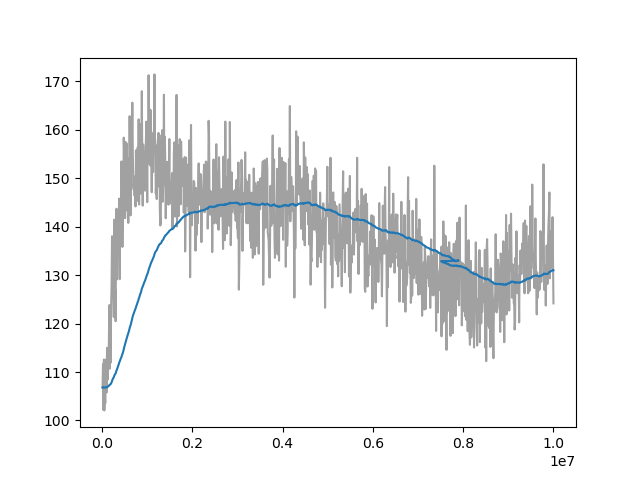

Source data for this figure (header and first rows):
Wall time, Step, Value
1710541891, 10000, 106.8
1710541954, 20000, 111.6
1710542019, 30000, 102.2
1710542081, 40000, 112.6
1710542146, 50000, 102.1
1710542209, 60000, 106.5
1710542273, 70000, 103.6
1710542335, 80000, 110
1710542400, 90000, 112.6
1710542464, 100000, 105.8
1710542529, 110000, 115
1710542592, 120000, 108.4
1710542657, 130000, 109.8
1710542720, 140000, 114
1710542787, 150000, 115.7
1710542851, 160000, 123.8
1710542917, 170000, 110.7
1710542979, 180000, 119.2
1710543044, 190000, 111.9
1710543107, 200000, 123.6
1710543172, 210000, 127.8
1710543236, 220000, 138
1710543300, 230000, 133.4
1710543364, 240000, 127.9
1710543427, 250000, 127
1710543492, 260000, 121.4
1710543555, 270000, 141.4
1710543620, 280000, 126.8
1710543682, 290000, 127.1
1710543747, 300000, 120.5
1710543811, 310000, 140.5
1710543875, 320000, 143.7
1710543938, 330000, 129.1
1710544004, 340000, 136.2
1710544067, 350000, 139.8
1710544134, 360000, 136.2
1710544199, 370000, 140.9
1710544260, 380000, 145.8
1710544323, 390000, 129.2
1710544388, 400000, 141.5
1710544453, 410000, 139.2
1710544581, 430000, 153.5
1710544643, 440000, 148.2
1710544707, 450000, 135.8
1710544772, 460000, 143
1710544838, 470000, 143.1
1710544905, 480000, 158.4
1710544970, 490000, 154.7
1710545033, 500000, 149.2
1710545097, 510000, 141.8
1710545162, 520000, 157.5
1710545225, 530000, 145.1
1710545289, 540000, 157.2
1710545350, 550000, 143.3
1710545415, 560000, 147.9
1710545480, 570000, 152.7
1710545543, 580000, 140.8
1710545607, 590000, 154.2
1710545671, 600000, 144.6
1710545737, 610000, 162.8
... 940 more rows
